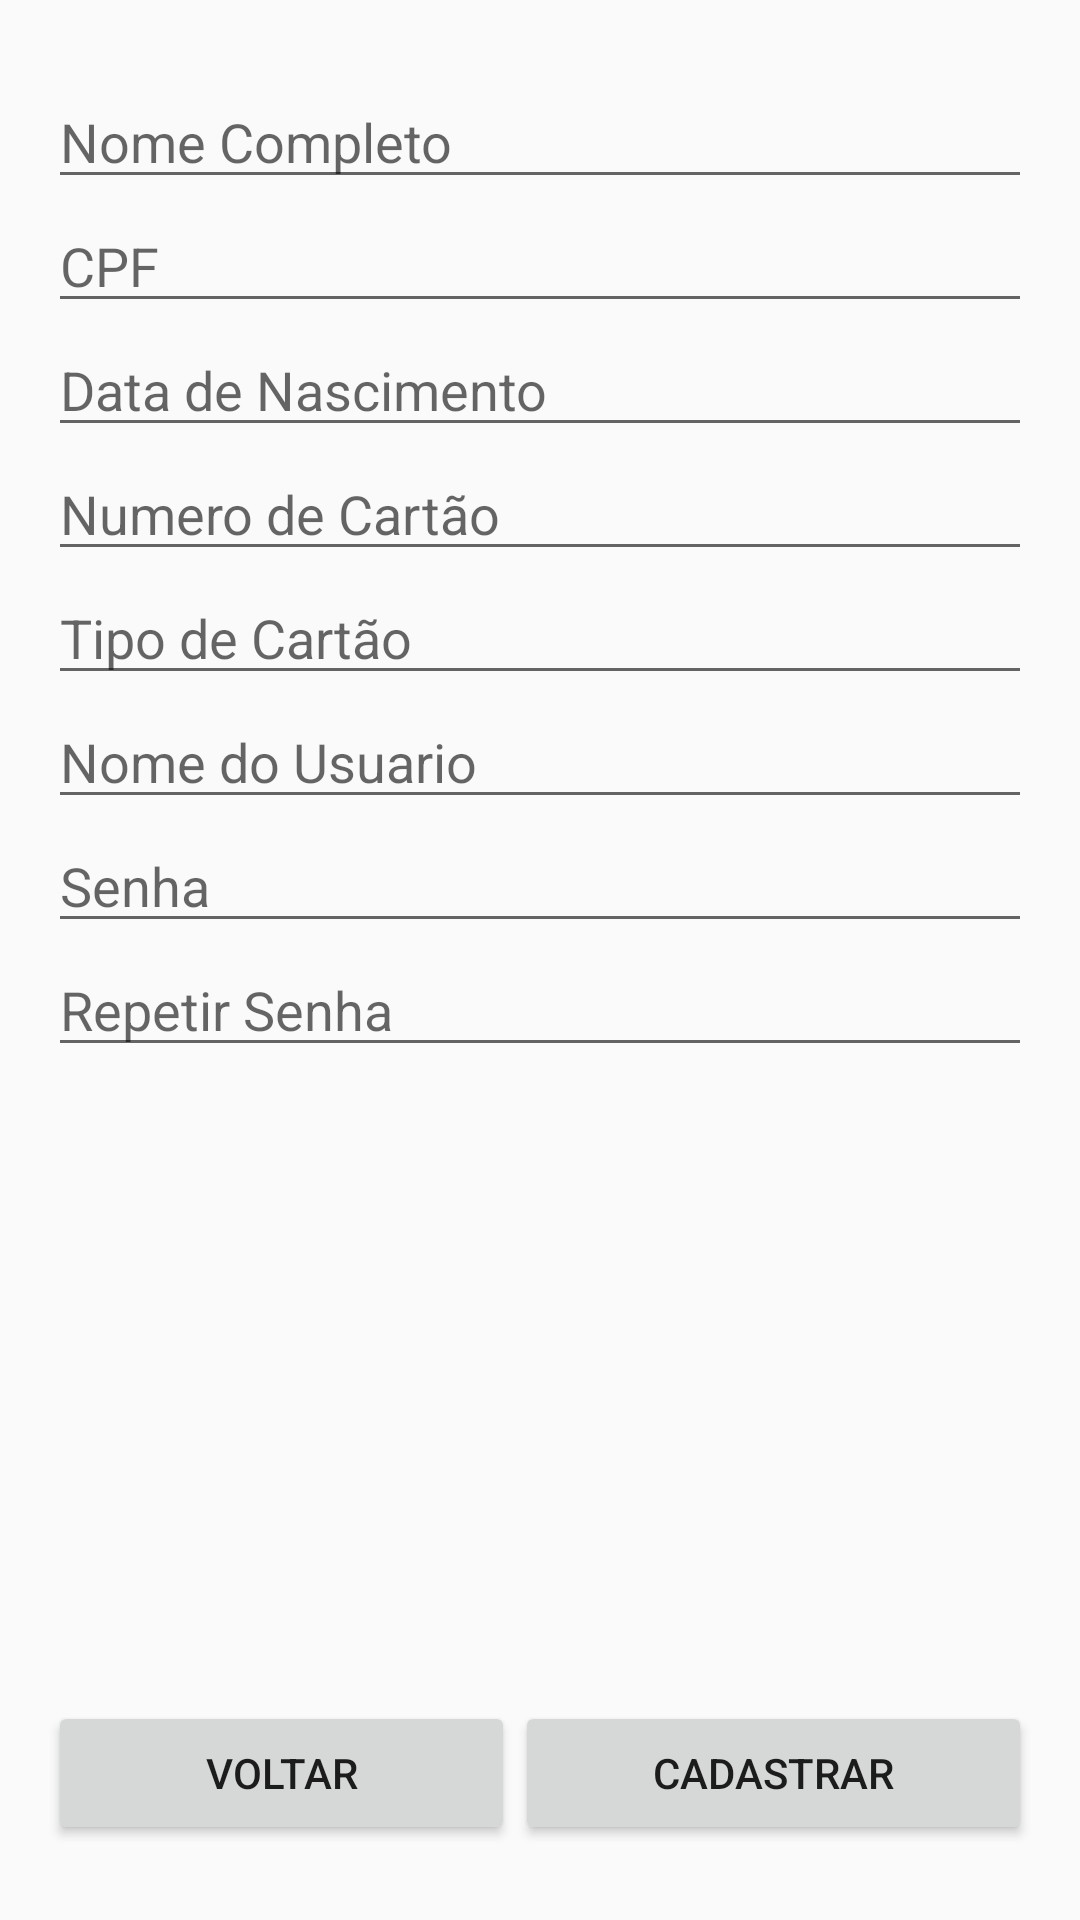

Produce the Android XML layout that renders to this screen, including the resource entries it uses.
<!-- AndroidManifest.xml: application theme AppTheme -->
<!-- res/layout/activity_cadastro.xml -->
<?xml version="1.0" encoding="utf-8"?>
<RelativeLayout xmlns:android="http://schemas.android.com/apk/res/android"
    xmlns:tools="http://schemas.android.com/tools"
    android:id="@+id/activity_cadastro"
    android:layout_width="match_parent"
    android:layout_height="match_parent"
    android:paddingBottom="@dimen/activity_vertical_margin"
    android:paddingLeft="@dimen/activity_horizontal_margin"
    android:paddingRight="@dimen/activity_horizontal_margin"
    android:paddingTop="@dimen/activity_vertical_margin"
    tools:context="br.com.recuperacao.projetotcc1.CadastroActivity">

    <LinearLayout
        android:orientation="vertical"
        android:layout_width="match_parent"
        android:layout_height="match_parent">

        <EditText
            android:layout_width="match_parent"
            android:layout_height="wrap_content"
            android:inputType="textPersonName"
            android:ems="10"
            android:id="@+id/nome_cad"
            android:hint="Nome Completo" />

        <EditText
            android:layout_width="match_parent"
            android:layout_height="wrap_content"
            android:inputType="number"
            android:ems="10"
            android:id="@+id/cpf_cad"
            android:hint="CPF" />

        <EditText
            android:layout_width="match_parent"
            android:layout_height="wrap_content"
            android:ems="10"
            android:id="@+id/dt_nasc_cad"
            android:hint="Data de Nascimento"
            android:inputType="date" />

        <EditText
            android:layout_width="match_parent"
            android:layout_height="wrap_content"
            android:inputType="number"
            android:ems="10"
            android:id="@+id/num_cartao_cad"
            android:hint="Numero de Cartão" />

        <EditText
            android:layout_width="match_parent"
            android:layout_height="wrap_content"
            android:ems="10"
            android:id="@+id/tipo_cartao_cad"
            android:hint="Tipo de Cartão" />

        <EditText
            android:layout_width="match_parent"
            android:layout_height="wrap_content"
            android:inputType="text"
            android:ems="10"
            android:id="@+id/user_cad"
            android:hint="Nome do Usuario" />

        <EditText
            android:layout_width="match_parent"
            android:layout_height="wrap_content"
            android:inputType="textPassword"
            android:ems="10"
            android:id="@+id/senha_cad"
            android:hint="Senha" />

        <EditText
            android:layout_width="match_parent"
            android:layout_height="wrap_content"
            android:ems="10"
            android:id="@+id/rep_senha_cad"
            android:hint="Repetir Senha"
            android:inputType="textPassword" />
    </LinearLayout>

    <LinearLayout
        android:orientation="horizontal"
        android:layout_width="match_parent"
        android:layout_height="match_parent"
        android:gravity="bottom"
        android:layout_alignParentTop="true"
        android:layout_alignParentStart="true">

        <Button
            android:text="Voltar"
            android:layout_width="wrap_content"
            android:layout_height="wrap_content"
            android:id="@+id/voltar"
            android:onClick="VoltarTelaInicial"
            android:layout_weight="1" />

        <Button
            android:text="Cadastrar"
            android:layout_width="wrap_content"
            android:layout_height="wrap_content"
            android:id="@+id/cadastrar"
            android:layout_weight="1"
            android:onClick="Salvar" />
    </LinearLayout>

</RelativeLayout>
<!-- resources referenced by this layout -->
<resources>
  <dimen name="activity_horizontal_margin">16dp</dimen>
  <dimen name="activity_vertical_margin">25dp</dimen>
  <style name="AppTheme" parent="BaseTheme">
      </style>
  <style name="BaseTheme" parent="Theme.AppCompat.Light.NoActionBar">
          <item name="colorPrimary">@color/colorPrimary</item>
          <item name="colorPrimaryDark">@color/colorPrimaryDark</item>
          <item name="colorAccent">@color/colorAccent</item>
      </style>
  <!-- not gathered from this repository: default colours our renderer supplied (Android Studio template values) -->
  <color name="colorPrimary">#FF6200EE</color>
  <color name="colorPrimaryDark">#FF3700B3</color>
  <color name="colorAccent">#FF03DAC5</color>
</resources>
